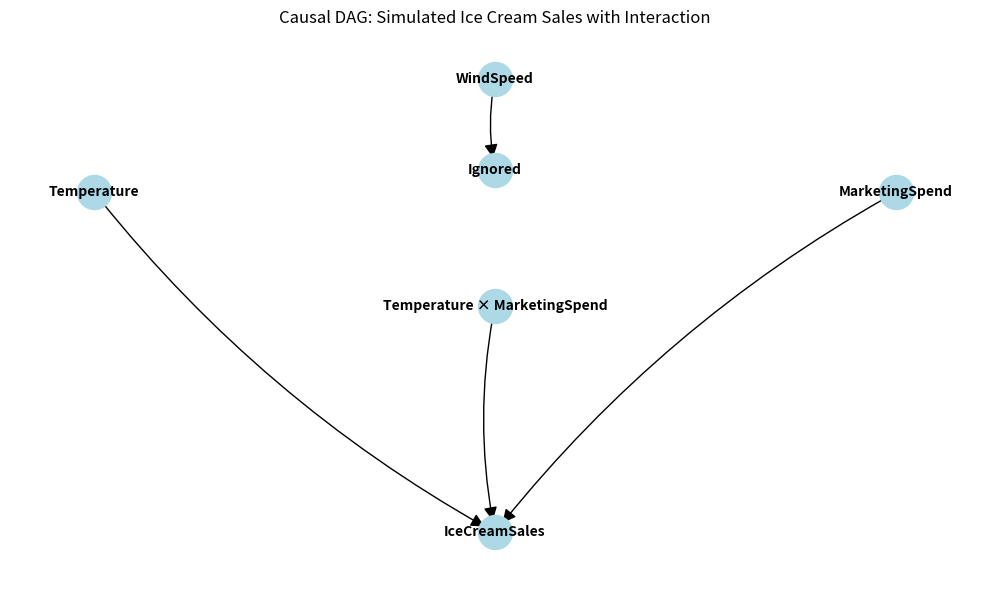

This chart was generated by the following Python code: (Note: this script raises an exception after producing the figure.)
#!/usr/bin/env python3
import matplotlib.pyplot as plt
import networkx as nx

# Create a directed graph
G = nx.DiGraph()

# Define causal edges based on the new data generation process
edges = [
    ("Temperature", "IceCreamSales"),
    ("MarketingSpend", "IceCreamSales"),
    ("Temperature × MarketingSpend", "IceCreamSales"),
    ("WindSpeed", "Ignored"),
]

G.add_edges_from(edges)

# Define positions manually for a clean layout
pos = {
    "Temperature": (-2, 1),
    "MarketingSpend": (2, 1),
    "WindSpeed": (0, 2),
    "Temperature × MarketingSpend": (0, 0),
    "Ignored": (0, 1.2),
    "IceCreamSales": (0, -2)
}

# Draw graph
plt.figure(figsize=(10, 6))

# Draw nodes
nx.draw_networkx_nodes(G, pos, node_color='lightblue', node_size=600)

# Draw labels
nx.draw_networkx_labels(G, pos, font_size=10, font_weight='bold')

# Draw edges
nx.draw_networkx_edges(
    G, pos,
    arrows=True,
    arrowstyle='-|>',
    arrowsize=20,
    edge_color='black',
    connectionstyle='arc3,rad=0.1'
)

# Title and layout
plt.title("Causal DAG: Simulated Ice Cream Sales with Interaction")
plt.axis('off')
plt.tight_layout()

# Save
plt.savefig('results/dataset_dag.svg')
print("✅ DAG saved to results/dataset_dag.svg")
